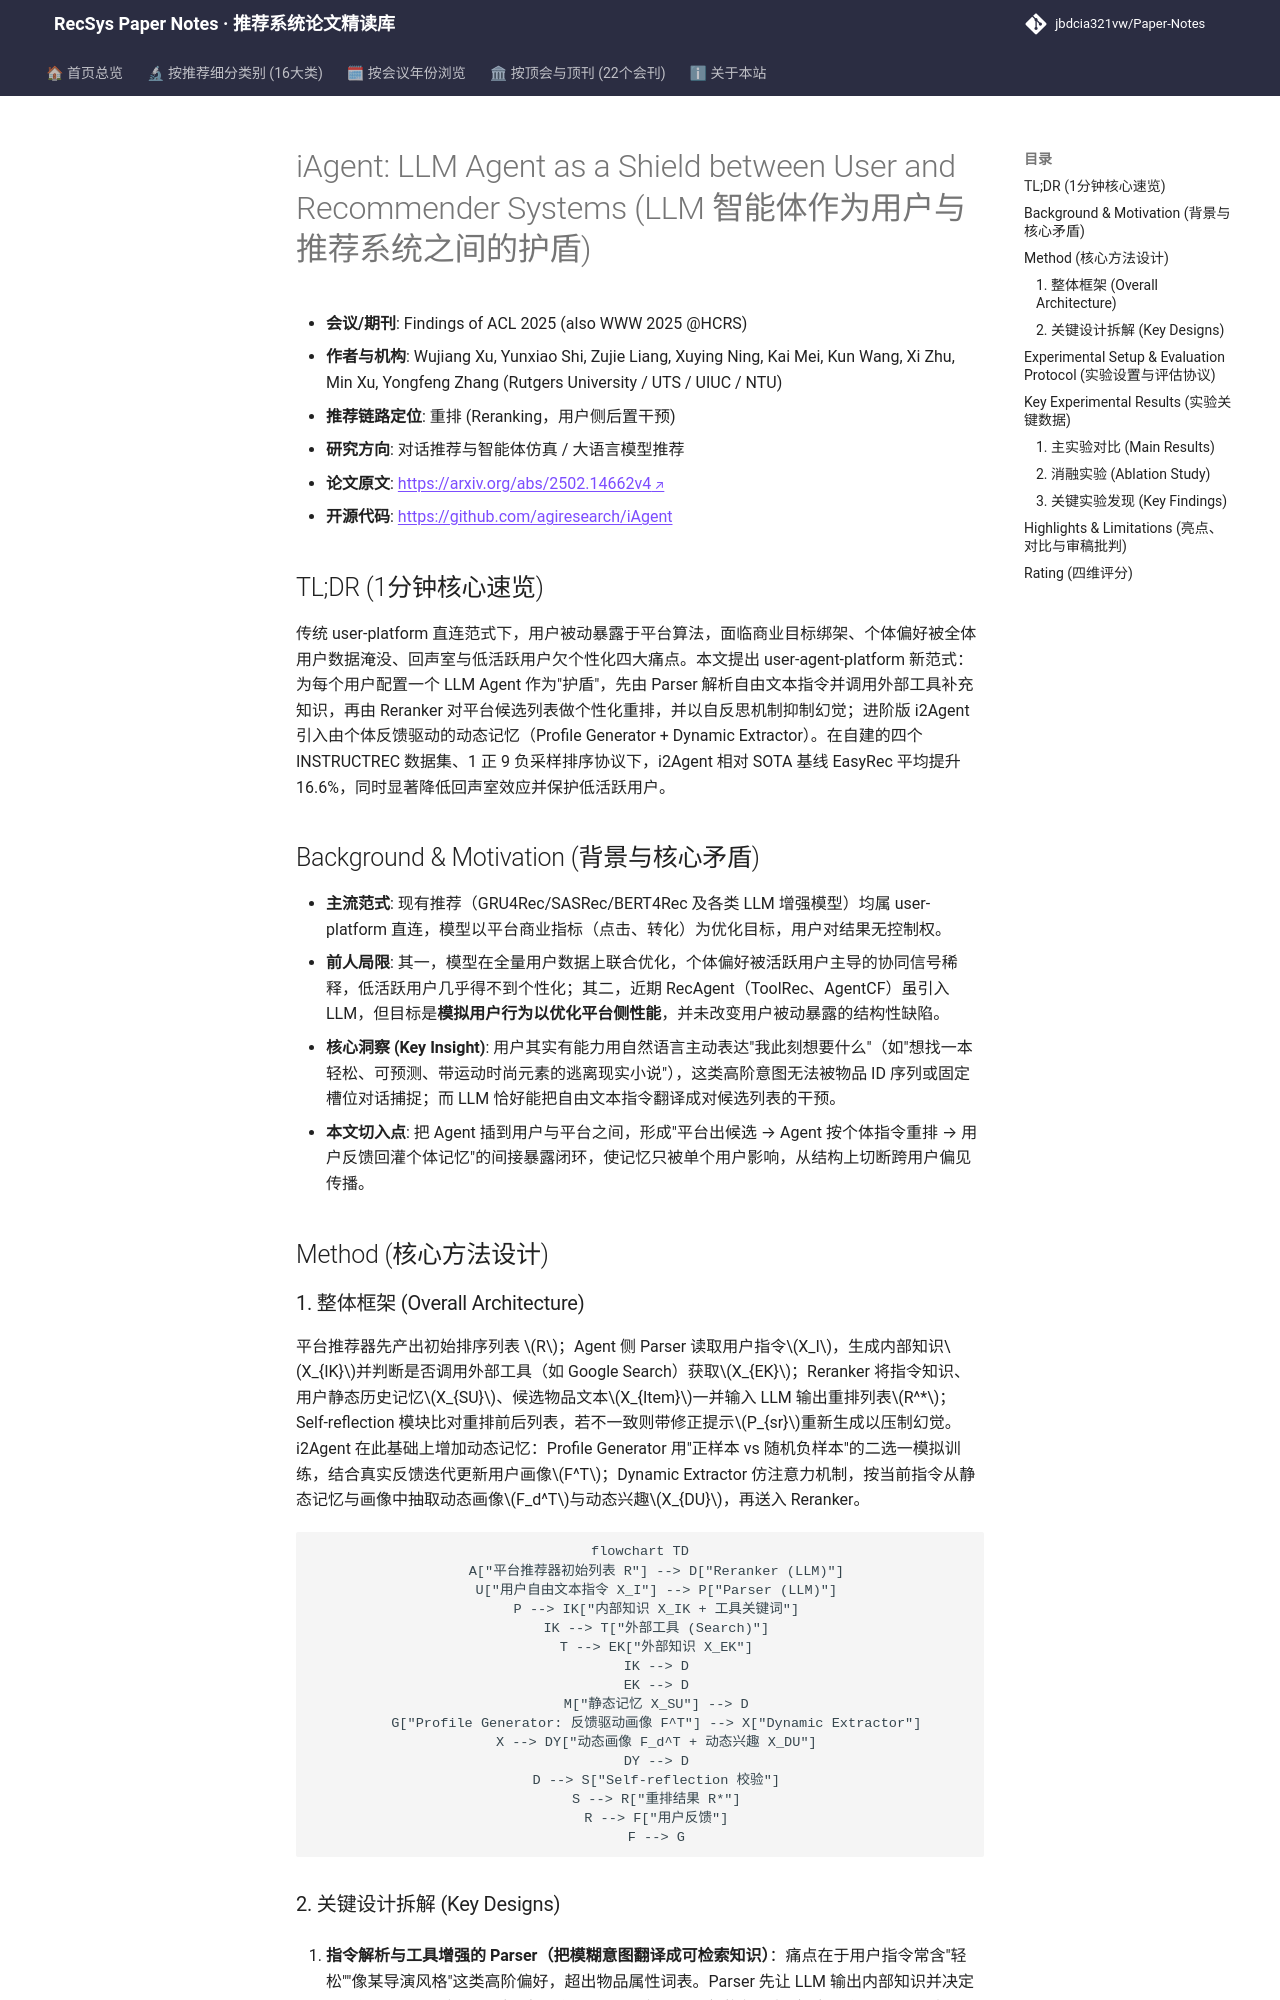

repository: jbdcia321vw/Paper-Notes · page: venues/ACL_EMNLP/2025/agent_conversational_rec/iagent_llm_agent_as_a_shield_between_user_and_recommender_systems/index.html · generator: mkdocs

---
title: "[Paper Note] iAgent: LLM Agent as a Shield between User and Recommender Systems"
description: "[ACL 2025 Findings][对话推荐与智能体仿真] 提出 user-agent-platform 新范式，用个体指令感知 LLM Agent 在用户与平台间做重排护盾，四数据集平均提升 16.6%。"
tags:
  - ACL 2025 Findings
  - 对话推荐与智能体仿真
  - 重排
  - LLM Agent
  - 动态记忆
  - 指令感知重排
date: 2026-11-14
venue: ACL_EMNLP
year: 2025
paper_url: "https://arxiv.org/abs/2502.14662"
code_url: "https://github.com/agiresearch/iAgent"
categories:
  - agent_conversational_rec
  - llm_rec
---

# iAgent: LLM Agent as a Shield between User and Recommender Systems (LLM 智能体作为用户与推荐系统之间的护盾)

- **会议/期刊**: Findings of ACL 2025 (also WWW 2025 @HCRS)
- **作者与机构**: Wujiang Xu, Yunxiao Shi, Zujie Liang, Xuying Ning, Kai Mei, Kun Wang, Xi Zhu, Min Xu, Yongfeng Zhang (Rutgers University / UTS / UIUC / NTU)
- **推荐链路定位**: 重排 (Reranking，用户侧后置干预)
- **研究方向**: 对话推荐与智能体仿真 / 大语言模型推荐
- **论文原文**: [https://arxiv.org/abs/2502.14662v4](https://arxiv.org/abs/2502.14662v4)
- **开源代码**: [https://github.com/agiresearch/iAgent](https://github.com/agiresearch/iAgent)

## TL;DR (1分钟核心速览)

传统 user-platform 直连范式下，用户被动暴露于平台算法，面临商业目标绑架、个体偏好被全体用户数据淹没、回声室与低活跃用户欠个性化四大痛点。本文提出 user-agent-platform 新范式：为每个用户配置一个 LLM Agent 作为"护盾"，先由 Parser 解析自由文本指令并调用外部工具补充知识，再由 Reranker 对平台候选列表做个性化重排，并以自反思机制抑制幻觉；进阶版 i2Agent 引入由个体反馈驱动的动态记忆（Profile Generator + Dynamic Extractor）。在自建的四个 INSTRUCTREC 数据集、1 正 9 负采样排序协议下，i2Agent 相对 SOTA 基线 EasyRec 平均提升 16.6%，同时显著降低回声室效应并保护低活跃用户。

## Background & Motivation (背景与核心矛盾)

- **主流范式**: 现有推荐（GRU4Rec/SASRec/BERT4Rec 及各类 LLM 增强模型）均属 user-platform 直连，模型以平台商业指标（点击、转化）为优化目标，用户对结果无控制权。
- **前人局限**: 其一，模型在全量用户数据上联合优化，个体偏好被活跃用户主导的协同信号稀释，低活跃用户几乎得不到个性化；其二，近期 RecAgent（ToolRec、AgentCF）虽引入 LLM，但目标是**模拟用户行为以优化平台侧性能**，并未改变用户被动暴露的结构性缺陷。
- **核心洞察 (Key Insight)**: 用户其实有能力用自然语言主动表达"我此刻想要什么"（如"想找一本轻松、可预测、带运动时尚元素的逃离现实小说"），这类高阶意图无法被物品 ID 序列或固定槽位对话捕捉；而 LLM 恰好能把自由文本指令翻译成对候选列表的干预。
- **本文切入点**: 把 Agent 插到用户与平台之间，形成"平台出候选 → Agent 按个体指令重排 → 用户反馈回灌个体记忆"的间接暴露闭环，使记忆只被单个用户影响，从结构上切断跨用户偏见传播。

## Method (核心方法设计)

### 1. 整体框架 (Overall Architecture)

平台推荐器先产出初始排序列表 $R$；Agent 侧 Parser 读取用户指令$X_I$，生成内部知识$X_{IK}$并判断是否调用外部工具（如 Google Search）获取$X_{EK}$；Reranker 将指令知识、用户静态历史记忆$X_{SU}$、候选物品文本$X_{Item}$一并输入 LLM 输出重排列表$R^*$；Self-reflection 模块比对重排前后列表，若不一致则带修正提示$P_{sr}$重新生成以压制幻觉。i2Agent 在此基础上增加动态记忆：Profile Generator 用"正样本 vs 随机负样本"的二选一模拟训练，结合真实反馈迭代更新用户画像$F^T$；Dynamic Extractor 仿注意力机制，按当前指令从静态记忆与画像中抽取动态画像$F_d^T$与动态兴趣$X_{DU}$，再送入 Reranker。

```mermaid
flowchart TD
    A["平台推荐器初始列表 R"] --> D["Reranker (LLM)"]
    U["用户自由文本指令 X_I"] --> P["Parser (LLM)"]
    P --> IK["内部知识 X_IK + 工具关键词"]
    IK --> T["外部工具 (Search)"]
    T --> EK["外部知识 X_EK"]
    IK --> D
    EK --> D
    M["静态记忆 X_SU"] --> D
    G["Profile Generator: 反馈驱动画像 F^T"] --> X["Dynamic Extractor"]
    X --> DY["动态画像 F_d^T + 动态兴趣 X_DU"]
    DY --> D
    D --> S["Self-reflection 校验"]
    S --> R["重排结果 R*"]
    R --> F["用户反馈"]
    F --> G
```
